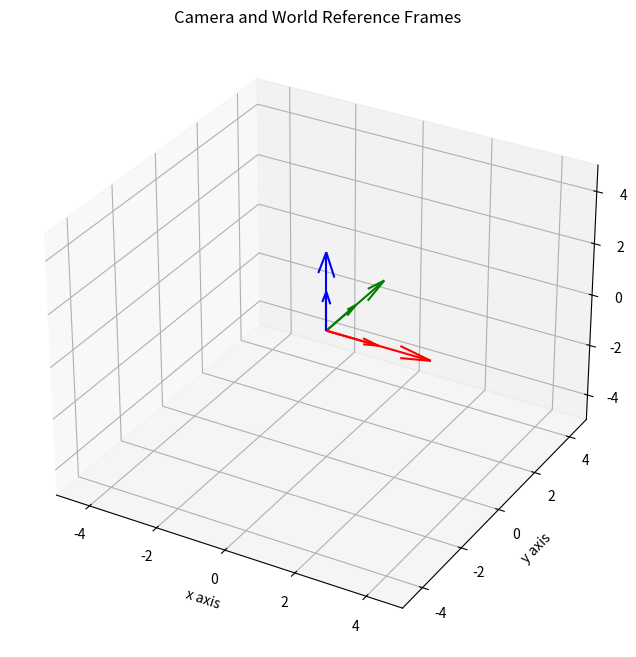
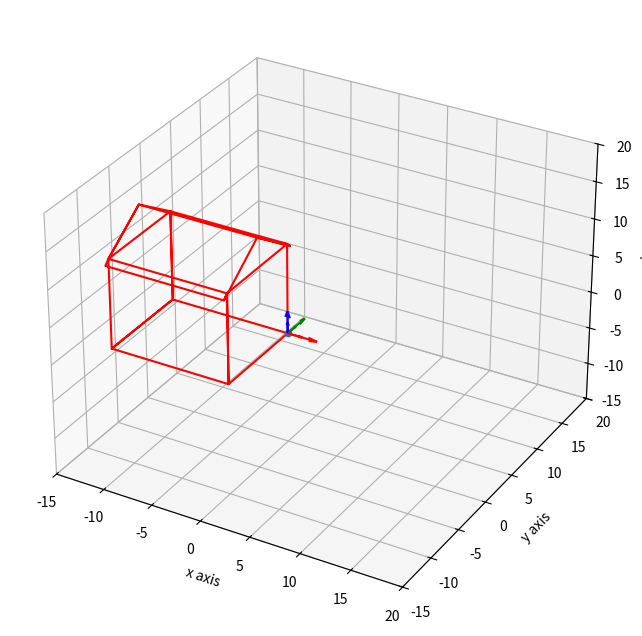
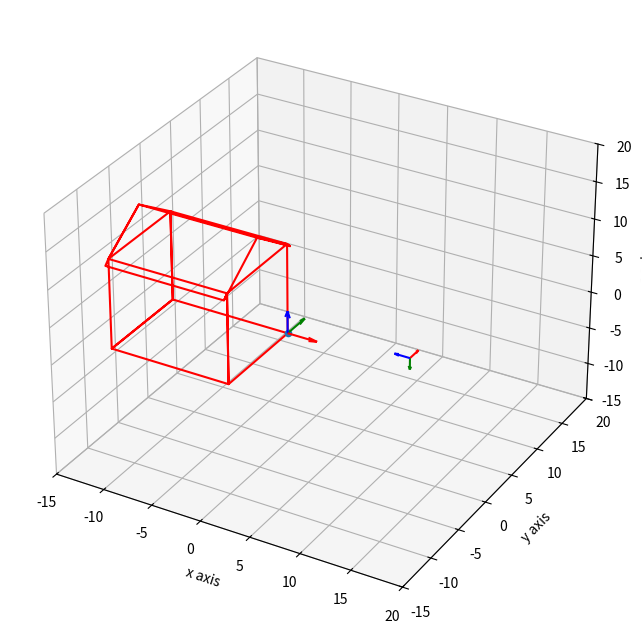
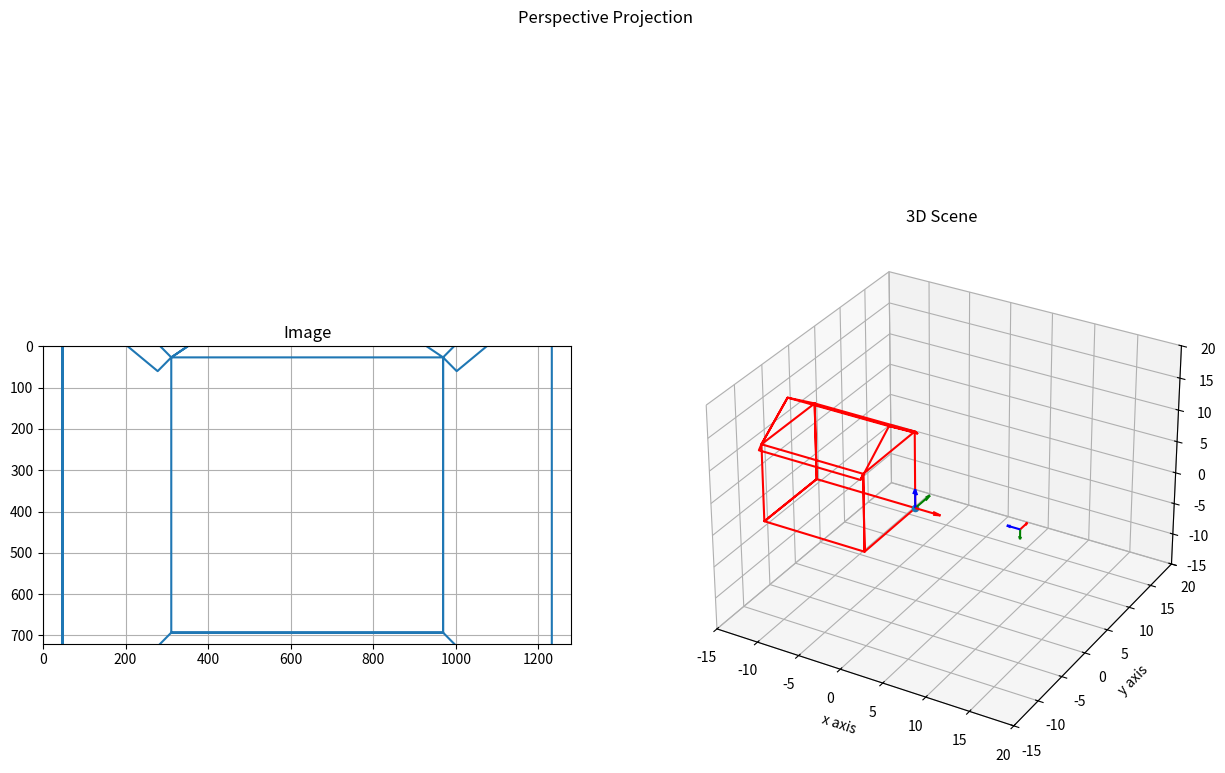
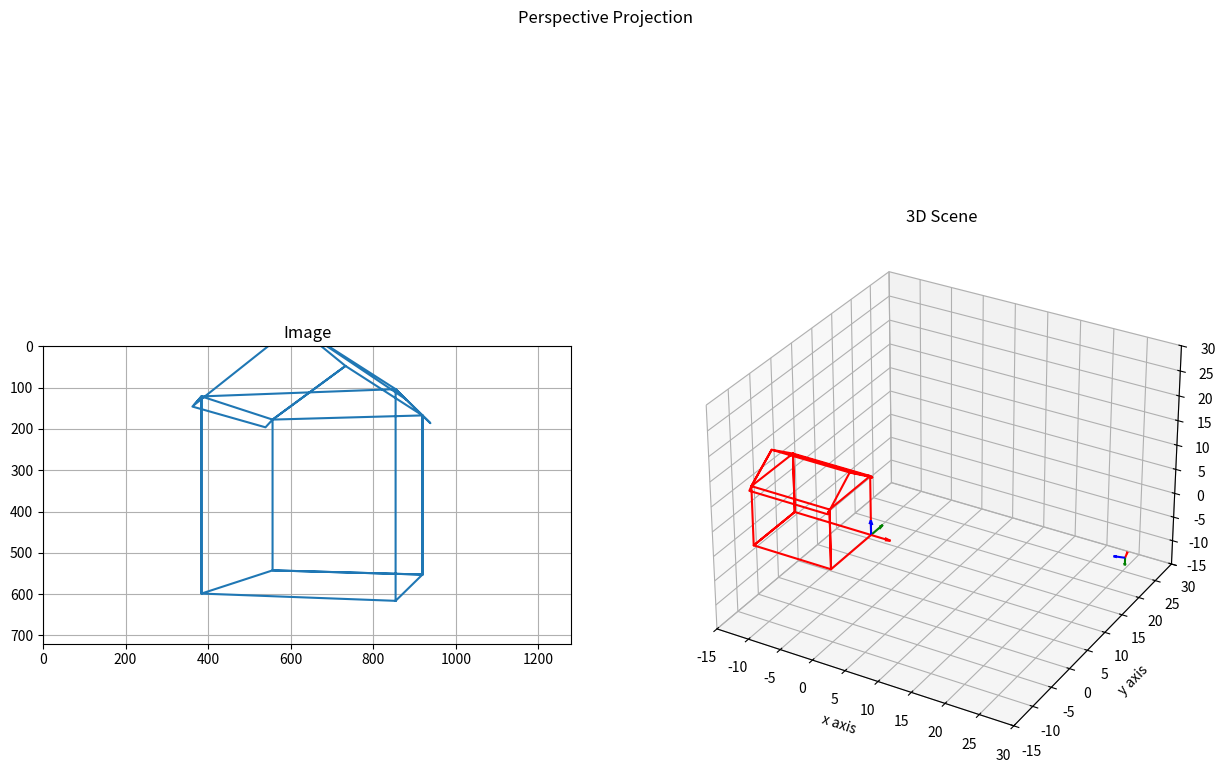

The script that saved these images, in order:
# -*- coding: utf-8 -*-
"""class02_pinhole_projection_model.ipynb

Automatically generated by Colab.

Original file is located at
    https://colab.research.google.com/<link-removed>

# Pinhole Projection Model
"""

# Commented out IPython magic to ensure Python compatibility.
import matplotlib.pyplot as plt
from mpl_toolkits.mplot3d import Axes3D
# %matplotlib inline
import numpy as np

"""### Utility functions"""

from math import pi,cos,sin

### Function to create a figure with 3D graphic
def set_plot(ax=None,figure = None,lim=[-2,2]):
    if figure ==None:
        figure = plt.figure(figsize=(8,8))
    if ax==None:
        ax = plt.axes(projection='3d')

    ax.set_xlim(lim)
    ax.set_xlabel("x axis")
    ax.set_ylim(lim)
    ax.set_ylabel("y axis")
    ax.set_zlim(lim)
    ax.set_zlabel("z axis")
    return ax

#Adding quivers to a plot
def draw_arrows(point,base,axis,length=1.5):
    # The object base is a matrix, where each column represents the vector
    # of one of the axis, written in homogeneous coordinates (ax,ay,az,0)

    # Plot vector of x-axis
    axis.quiver(point[0],point[1],point[2],base[0,0],base[1,0],base[2,0],color='red',pivot='tail',  length=length)
    # Plot vector of y-axis
    axis.quiver(point[0],point[1],point[2],base[0,1],base[1,1],base[2,1],color='green',pivot='tail',  length=length)
    # Plot vector of z-axis
    axis.quiver(point[0],point[1],point[2],base[0,2],base[1,2],base[2,2],color='blue',pivot='tail',  length=length)

    return axis


### Setting printing options
np.set_printoptions(formatter={'float': lambda x: "{0:0.3f}".format(x)})
np.set_printoptions(precision=3,suppress=True)


### Transformation functions

### Translation
def move (dx,dy,dz):
    T = np.eye(4)
    T[0,-1] = dx
    T[1,-1] = dy
    T[2,-1] = dz
    return T

### Rotation
def z_rotation(angle):
    angle = angle*pi/180
    rotation_matrix=np.array([[cos(angle),-sin(angle),0,0],[sin(angle),cos(angle),0,0],[0,0,1,0],[0,0,0,1]])
    return rotation_matrix

def x_rotation(angle):
    angle = angle*pi/180
    rotation_matrix=np.array([[1,0,0,0],[0, cos(angle),-sin(angle),0],[0, sin(angle), cos(angle),0],[0,0,0,1]])
    return rotation_matrix

def y_rotation(angle):
    angle = angle*pi/180
    rotation_matrix=np.array([[cos(angle),0, sin(angle),0],[0,1,0,0],[-sin(angle), 0, cos(angle),0],[0,0,0,1]])
    return rotation_matrix



# Functions to move the camera in its own reference frame

# Translation in its own frame
def own_move (dx,dy,dz,cam):

    c0 = np.eye(4)

    T = np.eye(4)
    T[0,-1]=dx
    T[1,-1]=dy
    T[2,-1]=dz

    cam = cam@T@c0
    return T, cam

# Rotation in its own frame
def own_z_rotation(angle, cam):
    angle = angle*pi/180
    c0 = np.eye(4)
    rotation_matrix=np.array([[cos(angle),-sin(angle),0,0],[sin(angle),cos(angle),0,0],[0,0,1,0],[0,0,0,1]])
    cam = cam@rotation_matrix@c0
    return rotation_matrix, cam

def own_x_rotation(angle, cam):
    angle = angle*pi/180
    c0 = np.eye(4)
    rotation_matrix=np.array([[1,0,0,0],[0, cos(angle),-sin(angle),0],[0, sin(angle), cos(angle),0],[0,0,0,1]])
    cam = cam@rotation_matrix@c0
    return rotation_matrix, cam

def own_y_rotation(angle, cam):
    angle = angle*pi/180
    c0 = np.eye(4)
    rotation_matrix=np.array([[cos(angle),0, sin(angle),0],[0,1,0,0],[-sin(angle), 0, cos(angle),0],[0,0,0,1]])
    cam = cam@rotation_matrix@c0
    return rotation_matrix, cam

"""### Creating the camera and world reference frame

Consider a camera represented by the reference frame shown below. Notice that the camera is aligned with the world reference frame, and its Z-axis — which represents the camera's optical axis — is pointing upward.

"""

# base vector values
e1 = np.array([[1],[0],[0],[0]]) # X
e2 = np.array([[0],[1],[0],[0]]) # Y
e3 = np.array([[0],[0],[1],[0]]) # Z
base = np.hstack((e1,e2,e3))
#origin point
origin =np.array([[0],[0],[0],[1]])

# Create camera and world frames
cam  = np.hstack([base,origin])
world = np.hstack([base,origin])

print ('Camera Reference Frame: \n', cam)
print ('World Reference Frame: \n', world)

# Ploting the world reference frame and the camera frame
axis = set_plot(lim=[-5,5])
axis = draw_arrows(world[:,-1],world[:,0:3],axis,3)
axis = draw_arrows(cam[:,-1],cam[:,0:3],axis,1.5)
axis.set_title("Camera and World Reference Frames")

"""### Now let's include a house in the scene
#### We are going to use the same house that we created before
"""

#Creating a house

house = np.array([[0,         0,         0],
         [0,  -10.0000,         0],
         [0, -10.0000,   12.0000],
         [0,  -10.4000,   11.5000],
         [0,   -5.0000,   16.0000],
         [0,         0,   12.0000],
         [0,    0.5000,   11.4000],
         [0,         0,   12.0000],
         [0,         0,         0],
  [-12.0000,         0,         0],
  [-12.0000,   -5.0000,         0],
  [-12.0000,  -10.0000,         0],
         [0,  -10.0000,         0],
         [0,  -10.0000,   12.0000],
[-12.0000,  -10.0000,   12.0000],
  [-12.0000,         0,   12.0000],
         [0,         0,   12.0000],
         [0,  -10.0000,   12.0000],
         [0,  -10.5000,   11.4000],
  [-12.0000,  -10.5000,   11.4000],
  [-12.0000,  -10.0000,   12.0000],
  [-12.0000,   -5.0000,   16.0000],
         [0,   -5.0000,   16.0000],
         [0,    0.5000,   11.4000],
  [-12.0000,    0.5000,   11.4000],
  [-12.0000,         0,   12.0000],
  [-12.0000,   -5.0000,   16.0000],
  [-12.0000,  -10.0000,   12.0000],
  [-12.0000,  -10.0000,         0],
  [-12.0000,   -5.0000,         0],
  [-12.0000,         0,         0],
  [-12.0000,         0,   12.0000],
  [-12.0000,         0,         0]])

house = np.transpose(house)

#add a vector of ones to the house matrix to represent the house in homogeneous coordinates
house = np.vstack([house, np.ones(np.size(house,1))])

# Plotting everything together
ax0 = set_plot(lim=[-15,20])
ax0.plot3D(house[0,:], house[1,:], house[2,:], 'red')
# Ploting the house corner as a reference
ax0.scatter(house[0,0], house[1,0], house[2,0],'b')
# Plotting the camera and world frames
draw_arrows(cam[:,-1],cam[:,0:3],ax0,1.5)
draw_arrows(world[:,-1],world[:,0:3],ax0,3)

"""## Let's position the camera with its Z-axis pointing toward the house and at a distance of 10 units from it.

Taking the world coordinate system as the reference frame, we will transform the camera object as follows:

1- Rotate the camera by -90 degrees around the X-axis.

2- Rotate the camera by 90 degrees around the Z-axis.

3- Translate the camera to position it at the point (15, -5, 6).


"""

# Write your code below

cam_0 = cam

Rx = x_rotation (-90)
Rz = z_rotation(90)
T = move (15,-5,6)
M = T@Rz@Rx
cam  = np.dot(M,cam)

print ('cam_0: \n',cam_0)
print ('cam: \n',cam)

# Plotting everything together
ax0 = set_plot(lim=[-15,20])
ax0.plot3D(house[0,:], house[1,:], house[2,:], 'red')
# Ploting the house corner as a reference
ax0.scatter(house[0,0], house[1,0], house[2,0],'b')
# Plotting the camera and world frames
draw_arrows(cam[:,-1],cam[:,0:3],ax0,1.5)
draw_arrows(world[:,-1],world[:,0:3],ax0,3)

"""Now consider that the camera has the following intrinsic parameters:

1- Focal length equal to 50 mm

2- A CCD of size 36 × 24 mm that produces an image of 1280 × 720 pixels

3- No skew

Construct the intrinsic parameter matrix and print it so you can check that it was created correctly. Write your code below.

"""

# Define the intrinsic parameters as separate variables so you can chance each
# one of them later if you want

f = 50
w_p = 1280
w_mm = 36

h_p = 720
h_mm = 24
sx = w_p/w_mm
sy = h_p/h_mm
s_theta = 0
Ox = w_p/2
Oy = h_p/2

K = np.array([[f*sx, f*s_theta, Ox],[0, f*sy, Oy],[0, 0, 1]])

print(K)

"""Based on the rotations and translation applied to position the camera, define the extrinsic parameter matrix. Print the camera matrix and the extrinsic parameter matrix to compare.

Write your code here.

"""

# The extrinsic parameter matrix is the inverse of the camera


M = T@Rz@Rx
G = np.linalg.inv(cam)
G1 = np.linalg.inv(M)

print(cam)
print(G)
print(G1)

"""Now that you have the intrinsic and extrinsic parameter matrices, define the complete perspective projection matrix.

Then, use this matrix to project the house onto the image plane. You will do this by following these steps:

1- Multiply the projection matrix by the object to be projected. This object should be represented in homogeneous coordinates, in the form of a matrix where each column represents a point of the object.

2- After projection, the object points will be in the form
(kx,ky,k). To obtain the Cartesian coordinates of each projected point, divide the first two coordinates by the third, resulting in (x,y,1).

3- Generate the 2D image by plotting the projected points.

4- Keep in mind that the origin of the image is at the top-left corner, with the X-axis increasing from left to right and the Y-axis increasing from top to bottom.

If you prefer, you can create a function to perform the projection.

Write your code below. Some hints are provided to help you

"""

# Canonical projection matrix
P_can = np.array([[1,0,0,0],[0,1,0,0],[0,0,1,0]])

# Pinhole Projection Matrix
# IntrisicMatrix(K).CanProjMatrix(Pi_0).ExtrinsicMatrix(G)
Mproj= K@P_can@G
print(Mproj)

# Projecting the house onto the image plane

p_img = Mproj@house

#print(p_img)


# Obtain the Cartesian Coordinates by dividing the first two coordinates by
# the third one

p_img = p_img/p_img[2]

#print(p_img)

# Plotting the image created by the projection

fig = plt.figure(figsize=(15,10))
fig.suptitle("Perspective Projection")


ax1 = fig.add_subplot(1,2,1)
ax1.set_title("Image")
# Adjust the X-axis limits, wich should be zero (0) and the width of the image
# Substitute width by the variable you defined before
ax1.set_xlim([0,w_p])
# Adjust the Y-axis limits, wich should be zero (0) and the height of the image
# Remember the Y-axis increases from top to bottom
# Thus, to flip the axis, assign the maximum first and the minimum last.
# Substitute height by the variable you defined before
ax1.set_ylim([h_p,0])
# Plot the project points of the house to see the image
# Substitute p_img for the image points that you calculated before
ax1.plot(p_img[0,:],p_img[1,:])

ax1.grid('True')
ax1.set_aspect('equal')


# Plotting the 3D scene
ax2 = fig.add_subplot(1,2,2,projection='3d')
set_plot(ax=ax2,figure=fig,lim=[-15,20],)
ax2.plot3D(house[0,:], house[1,:], house[2,:], 'red')
# Ploting the house corner as a reference
ax2.scatter(house[0,0], house[1,0], house[2,0],'b')
ax2.set_title("3D Scene")
# Plotting the camera and world frames
draw_arrows(cam[:,-1],cam[:,0:3],ax2,1.5)
draw_arrows(world[:,-1],world[:,0:3],ax2,3)

plt.show()

"""# EXTRA
### Let's create a function to do the perspective projection and, after that, use the transformation functions in the camera's own reference frame to move the camera and generate new images
"""

def project(K,G,obj,cam,world,show=True):
  # Canonical projection matrix
  P_can = np.array([[1,0,0,0],[0,1,0,0],[0,0,1,0]])
  # Pinhole Projection Matrix
  Mproj= K@P_can@G
  # Project the object onto the image plane
  p_img = Mproj@obj
  p_img = p_img/p_img[2]

  if show:
    plot_projection(K,p_img,obj,cam,world)


  return p_img


def plot_projection(K,p_img,obj,cam,world):

  # Plotting the image created by the projection
  fig = plt.figure(figsize=(15,10))
  fig.suptitle("Perspective Projection")


  ax1 = fig.add_subplot(1,2,1)
  ax1.set_title("Image")
  # Adjust the X-axis limits, wich should be zero (0) and the width of the image
  # Substitute width by the variable you defined before
  ax1.set_xlim([0,K[0,-1]*2])
  # Adjust the Y-axis limits, wich should be zero (0) and the height of the image
  # Remember the Y-axis increases from top to bottom
  # Thus, to flip the axis, assign the maximum first and the minimum last.
  # Substitute height by the variable you defined before
  ax1.set_ylim([K[1,-1]*2,0])
  # Plot the project points of the house to see the image
  # Substitute p_img for the image points that you calculated before
  ax1.plot(p_img[0,:],p_img[1,:])

  ax1.grid('True')
  ax1.set_aspect('equal')


  # Plotting the 3D scene
  ax2 = fig.add_subplot(1,2,2,projection='3d')
  set_plot(ax=ax2,figure=fig,lim=[-15,30],)
  ax2.plot3D(obj[0,:], obj[1,:], obj[2,:], 'red')
  ax2.set_title("3D Scene")
  # Plotting the camera and world frames
  draw_arrows(cam[:,-1],cam[:,0:3],ax2,1.5)
  draw_arrows(world[:,-1],world[:,0:3],ax2,3)

  return

# Move the camera as you want and create a new image

_,cam = own_move(10,0,-20,cam)
_,cam = own_x_rotation(0,cam)
_,cam = own_y_rotation(-15,cam)
_,cam = own_z_rotation(0,cam)

G = np.linalg.inv(cam)
pts = project(K,G,house,cam,world)
plt.show()

